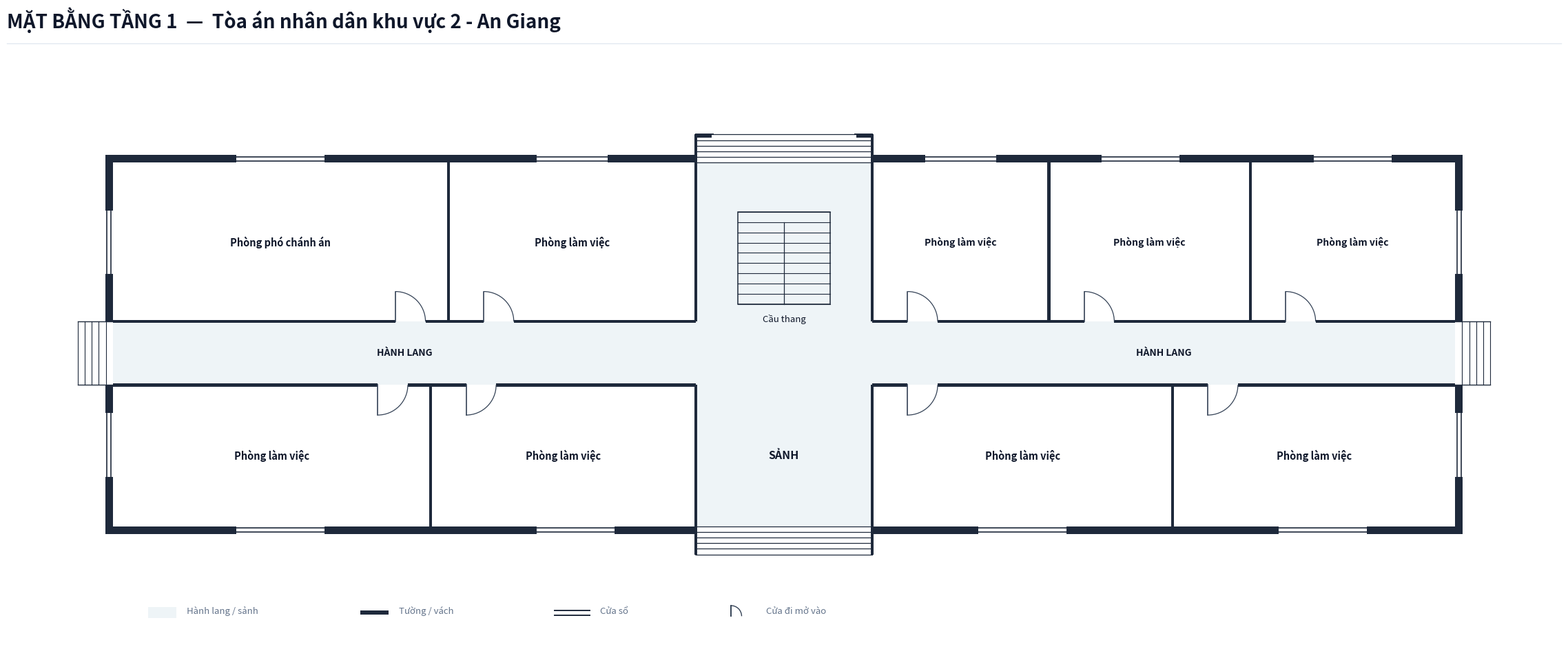

Recreate this plot in Python. (Note: this script raises an exception after producing the figure.)
import os
from typing import TypedDict, Tuple, List
import matplotlib.pyplot as plt
import matplotlib.patches as patches

class RoomDict(TypedDict):
    id: str
    name: str
    x: float
    y: float
    w: float
    h: float
    text_center: Tuple[float, float]
    door: Tuple[float, float, float, str]
    font_size: float

COURT_NAME = "Tòa án nhân dân khu vực 2 - An Giang"

def create_floorplan_tang1(court_name: str = COURT_NAME):
    # ---------------------------------------------------------
    # 1. SETUP CANVAS & CANVAS STYLING
    # ---------------------------------------------------------
    fig = plt.figure(figsize=(24, 11), dpi=300)
    ax = fig.add_axes([0.03, 0.08, 0.94, 0.82])
    ax.set_aspect('equal')
    ax.axis('off')
    fig.patch.set_facecolor('#ffffff')

    # Color Palette according to Spec
    COLOR_WALL = '#1e293b'          # Dark slate structural wall & partitions
    COLOR_FILL_CORRIDOR = '#eef4f7'  # Soft pastel grey-cyan fill for corridor/lobby
    COLOR_ROOM_FILL = '#ffffff'     # Pure white for room interior
    COLOR_DOOR_SWING = '#334155'    # Dark slate door panel and arc
    COLOR_TEXT_MAIN = '#0f172a'     # Deep navy text
    COLOR_TEXT_MUTED = '#64748b'    # Muted grey text
    COLOR_STAIR_FILL = '#eef4f7'    # Floor 1 stair fill matches lobby background

    WALL_THICKNESS = 0.22  # 220mm exterior structural wall
    PART_THICKNESS = 0.08  # 80mm interior partition wall
    W = WALL_THICKNESS
    P = PART_THICKNESS
    X_MAX = 38.0           # Single Building Total Length = 38.0m
    X_LOBBY_L = 16.5       # Lobby Left X = 16.5m
    X_LOBBY_R = 21.5       # Lobby Right X = 21.5m

    # ---------------------------------------------------------
    # 2. HEADER & LEGEND
    # ---------------------------------------------------------
    # Header Title (Single-line, font 20 bold, NO subtitle line)
    fig.text(0.03, 0.95, f'MẶT BẰNG TẦNG 1  —  {court_name}', 
             color='#0f172a', fontsize=20, fontweight='bold', family='sans-serif')
    
    # Header horizontal line
    header_line = plt.Line2D([0.03, 0.97], [0.93, 0.93], transform=fig.transFigure, color='#e2e8f0', linewidth=1.0)
    fig.lines.append(header_line)

    # Legend Box at Bottom Left
    lg_x, lg_y = 1.0, -7.5
    # Legend Item 1: Corridor fill
    ax.add_patch(patches.Rectangle((lg_x, lg_y), 0.8, 0.3, facecolor=COLOR_FILL_CORRIDOR, edgecolor='none', zorder=1))
    ax.text(lg_x + 1.1, lg_y + 0.05, 'Hành lang / sảnh', color=COLOR_TEXT_MUTED, fontsize=9.5, va='bottom')

    # Legend Item 2: Wall
    ax.add_patch(patches.Rectangle((lg_x + 6.0, lg_y + 0.1), 0.8, 0.12, facecolor=COLOR_WALL, edgecolor='none', zorder=1))
    ax.text(lg_x + 7.1, lg_y + 0.05, 'Tường / vách', color=COLOR_TEXT_MUTED, fontsize=9.5, va='bottom')

    # Legend Item 3: Window
    ax.plot([lg_x + 11.5, lg_x + 12.5], [lg_y + 0.22, lg_y + 0.22], color=COLOR_WALL, linewidth=1.4, zorder=1)
    ax.plot([lg_x + 11.5, lg_x + 12.5], [lg_y + 0.08, lg_y + 0.08], color=COLOR_WALL, linewidth=1.4, zorder=1)
    ax.text(lg_x + 12.8, lg_y + 0.05, 'Cửa sổ', color=COLOR_TEXT_MUTED, fontsize=9.5, va='bottom')

    # Legend Item 4: Door
    ax.plot([lg_x + 16.5, lg_x + 16.5], [lg_y + 0.05, lg_y + 0.35], color=COLOR_DOOR_SWING, linewidth=1.4, zorder=1)
    arc_lg = patches.Arc((lg_x + 16.5, lg_y + 0.05), 0.6, 0.6, angle=0, theta1=0, theta2=90, color=COLOR_DOOR_SWING, linewidth=1.0)
    ax.add_patch(arc_lg)
    ax.text(lg_x + 17.5, lg_y + 0.05, 'Cửa đi mở vào', color=COLOR_TEXT_MUTED, fontsize=9.5, va='bottom')

    # ---------------------------------------------------------
    # 3. CORRIDOR & LOBBY BACKGROUND FILL (TẦNG 1)
    # ---------------------------------------------------------
    # Main Horizontal Corridor (X: 0 to 38.0, Y: -0.9 to 0.9)
    ax.add_patch(patches.Rectangle((0.0, -0.9), X_MAX, 1.8, facecolor=COLOR_FILL_CORRIDOR, edgecolor='none', zorder=1))

    # South Main Lobby Space (X: 16.5 to 21.5, Y: -4.9 to -0.9)
    ax.add_patch(patches.Rectangle((X_LOBBY_L, -4.9), 5.0, 4.0, facecolor=COLOR_FILL_CORRIDOR, edgecolor='none', zorder=1))

    # North Rear Hall / Stair Lobby (X: 16.5 to 21.5, Y: 0.9 to 5.4)
    ax.add_patch(patches.Rectangle((X_LOBBY_L, 0.9), 5.0, 4.5, facecolor=COLOR_FILL_CORRIDOR, edgecolor='none', zorder=1))

    # ---------------------------------------------------------
    # 4. ROOM DEFINITIONS (TẦNG 1 - 9 PHÒNG KHU VỰC 2 AN GIANG)
    # ---------------------------------------------------------
    rooms: List[RoomDict] = [
        # === DÃY PHÍA BẮC (North Wing: Y > 0.9m) ===
        # Cánh Tây Bắc (X: 0.0 to 16.5m)
        {
            # 1. Phòng phó chánh án (KT: 7,2 x 4,8, SL: 1)
            'id': 'T1_PCA', 'name': 'Phòng phó chánh án',
            'x': 0.0, 'y': 0.9, 'w': 9.5, 'h': 4.5,
            'text_center': (4.75, 3.15),
            'door': (8.0, 0.9, 0.85, 'N_IN_RIGHT'),
            'font_size': 10.5
        },
        {
            # 2. Phòng làm việc (KT: 3,6 x 4,5, SL: 2)
            'id': 'T1_LV1', 'name': 'Phòng làm việc',
            'x': 9.5, 'y': 0.9, 'w': 7.0, 'h': 4.5,
            'text_center': (13.0, 3.15),
            'door': (10.5, 0.9, 0.85, 'N_IN_RIGHT'),
            'font_size': 10.5
        },
        # Cánh Đông Bắc (X: 21.5 to 38.0m)
        {
            # 3. Phòng làm việc (KT: 3,6 x 4,5, SL: 1)
            'id': 'T1_LV2', 'name': 'Phòng làm việc',
            'x': 21.5, 'y': 0.9, 'w': 5.0, 'h': 4.5,
            'text_center': (24.0, 3.15),
            'door': (22.5, 0.9, 0.85, 'N_IN_RIGHT'),
            'font_size': 10.0
        },
        {
            # 4. Phòng làm việc (KT: 4,2 x 4,5, SL: 2)
            'id': 'T1_LV3', 'name': 'Phòng làm việc',
            'x': 26.5, 'y': 0.9, 'w': 5.7, 'h': 4.5,
            'text_center': (29.35, 3.15),
            'door': (27.5, 0.9, 0.85, 'N_IN_RIGHT'),
            'font_size': 10.0
        },
        {
            # 5. Phòng làm việc (KT: 4,2 x 4,5, SL: 2)
            'id': 'T1_LV4', 'name': 'Phòng làm việc',
            'x': 32.2, 'y': 0.9, 'w': 5.8, 'h': 4.5,
            'text_center': (35.1, 3.15),
            'door': (33.2, 0.9, 0.85, 'N_IN_RIGHT'),
            'font_size': 10.0
        },

        # === DÃY PHÍA NAM (South Wing: Y < -0.9m) ===
        # Cánh Tây Nam (X: 0.0 to 16.5m)
        {
            # 6. Phòng làm việc (KT: 6,3 x 3, SL: 2)
            'id': 'T1_LV5', 'name': 'Phòng làm việc',
            'x': 0.0, 'y': -4.9, 'w': 9.0, 'h': 4.0,
            'text_center': (4.5, -2.9),
            'door': (7.5, -0.9, 0.85, 'S_IN_RIGHT'),
            'font_size': 10.5
        },
        {
            # 7. Phòng làm việc (KT: 4,2 x 4,5, SL: 2)
            'id': 'T1_LV6', 'name': 'Phòng làm việc',
            'x': 9.0, 'y': -4.9, 'w': 7.5, 'h': 4.0,
            'text_center': (12.75, -2.9),
            'door': (10.0, -0.9, 0.85, 'S_IN_RIGHT'),
            'font_size': 10.5
        },
        # Cánh Đông Nam (X: 21.5 to 38.0m)
        {
            # 8. Phòng làm việc (KT: 6,3 x 3, SL: 2)
            'id': 'T1_LV7', 'name': 'Phòng làm việc',
            'x': 21.5, 'y': -4.9, 'w': 8.5, 'h': 4.0,
            'text_center': (25.75, -2.9),
            'door': (22.5, -0.9, 0.85, 'S_IN_RIGHT'),
            'font_size': 10.5
        },
        {
            # 9. Phòng làm việc (KT: 4,2 x 4,5, SL: 2)
            'id': 'T1_LV8', 'name': 'Phòng làm việc',
            'x': 30.0, 'y': -4.9, 'w': 8.0, 'h': 4.0,
            'text_center': (34.0, -2.9),
            'door': (31.0, -0.9, 0.85, 'S_IN_RIGHT'),
            'font_size': 10.5
        },
    ]

    # Draw Room Background Fills (Pure white `#ffffff`)
    for r in rooms:
        rect = patches.Rectangle((r['x'], r['y']), r['w'], r['h'], facecolor=COLOR_ROOM_FILL, edgecolor='none', zorder=2)
        ax.add_patch(rect)

    # ---------------------------------------------------------
    # 5. STAIRCASE & ENTRANCE/EXIT STEPS (TẦNG 1 SPECIFIC)
    # ---------------------------------------------------------
    # Central Staircase inside North Hall (Background matches sảnh fill COLOR_FILL_CORRIDOR)
    stair_x, stair_y, stair_w, stair_h = 17.7, 1.4, 2.6, 2.6
    stair_bg = patches.Rectangle((stair_x, stair_y), stair_w, stair_h, 
                                 facecolor=COLOR_STAIR_FILL, edgecolor=COLOR_WALL, linewidth=1.1, zorder=3)
    ax.add_patch(stair_bg)

    num_treads = 9
    for i in range(num_treads + 1):
        sy = stair_y + i * (stair_h / num_treads)
        ax.plot([stair_x, stair_x + stair_w], [sy, sy], color=COLOR_WALL, linewidth=0.8, zorder=4)

    # Vertical line down center starting from step 2 down to bottom
    mid_x = stair_x + stair_w / 2.0
    top_step_y = stair_y + (num_treads - 1) * (stair_h / num_treads)
    ax.plot([mid_x, mid_x], [stair_y, top_step_y], color=COLOR_WALL, linewidth=0.9, zorder=4)

    # Staircase label underneath box
    ax.text(stair_x + stair_w / 2.0, stair_y - 0.3, 'Cầu thang', 
            color=COLOR_TEXT_MAIN, fontsize=9.5, ha='center', va='top', zorder=5)

    # 1. Front Main Entrance Steps at South (Y = -4.9 to -5.7)
    for sy in [-4.9, -5.06, -5.22, -5.38, -5.54, -5.70]:
        ax.plot([X_LOBBY_L, X_LOBBY_R], [sy, sy], color=COLOR_WALL, linewidth=0.9, zorder=4)
    # South entrance side cheek lines
    ax.plot([X_LOBBY_L, X_LOBBY_L], [-4.9, -5.70], color=COLOR_WALL, linewidth=1.2, zorder=4)
    ax.plot([X_LOBBY_R, X_LOBBY_R], [-4.9, -5.70], color=COLOR_WALL, linewidth=1.2, zorder=4)

    # 2. Rear Exit Steps & Passage Walls at North (Y = 5.4 to 6.2)
    for sy in [5.4, 5.56, 5.72, 5.88, 6.04, 6.20]:
        ax.plot([X_LOBBY_L, X_LOBBY_R], [sy, sy], color=COLOR_WALL, linewidth=0.9, zorder=4)
    # North exit side cheek lines extending upwards
    ax.plot([X_LOBBY_L, X_LOBBY_L], [5.4, 6.20], color=COLOR_WALL, linewidth=1.2, zorder=4)
    ax.plot([X_LOBBY_R, X_LOBBY_R], [5.4, 6.20], color=COLOR_WALL, linewidth=1.2, zorder=4)
    # North exit inward wall hooks at top end (0.5m)
    ax.plot([X_LOBBY_L, X_LOBBY_L + 0.5], [6.20, 6.20], color=COLOR_WALL, linewidth=1.4, zorder=4)
    ax.plot([X_LOBBY_R - 0.5, X_LOBBY_R], [6.20, 6.20], color=COLOR_WALL, linewidth=1.4, zorder=4)

    # Outdoor Side Steps at Corridor Ends (East & West Exits)
    for i in range(5):
        step_x = -0.2 * (i + 1)
        ax.plot([step_x, step_x], [-0.9, 0.9], color=COLOR_WALL, linewidth=0.8, zorder=2)
    ax.plot([-1.0, 0.0], [0.9, 0.9], color=COLOR_WALL, linewidth=1.0, zorder=2)
    ax.plot([-1.0, 0.0], [-0.9, -0.9], color=COLOR_WALL, linewidth=1.0, zorder=2)

    for i in range(5):
        step_x = X_MAX + 0.2 * (i + 1)
        ax.plot([step_x, step_x], [-0.9, 0.9], color=COLOR_WALL, linewidth=0.8, zorder=2)
    ax.plot([X_MAX, X_MAX + 1.0], [0.9, 0.9], color=COLOR_WALL, linewidth=1.0, zorder=2)
    ax.plot([X_MAX, X_MAX + 1.0], [-0.9, -0.9], color=COLOR_WALL, linewidth=1.0, zorder=2)

    # Labels for Lobby and Corridor
    ax.text((X_LOBBY_L + X_LOBBY_R)/2.0, -2.9, 'SẢNH', 
            color=COLOR_TEXT_MAIN, fontsize=11.5, fontweight='bold', ha='center', va='center', zorder=5)
    ax.text(8.25, 0.0, 'HÀNH LANG', 
            color=COLOR_TEXT_MAIN, fontsize=10.0, fontweight='bold', ha='center', va='center', zorder=5)
    ax.text(29.75, 0.0, 'HÀNH LANG', 
            color=COLOR_TEXT_MAIN, fontsize=10.0, fontweight='bold', ha='center', va='center', zorder=5)

    # ---------------------------------------------------------
    # 6. DRAW WALLS (FLUSH & UNBROKEN PARTITIONS)
    # ---------------------------------------------------------
    def draw_wall(x, y, w, h):
        rect = patches.Rectangle((x, y), w, h, facecolor=COLOR_WALL, edgecolor='none', zorder=10)
        ax.add_patch(rect)

    # Exterior West Wall (SPLIT TO LEAVE CORRIDOR Y: -0.9 TO 0.9 UNBLOCKED!)
    draw_wall(-W, 0.9, W, 4.5 + W)
    draw_wall(-W, -4.9 - W, W, 4.0 + W)

    # Exterior East Wall (SPLIT TO LEAVE CORRIDOR Y: -0.9 TO 0.9 UNBLOCKED!)
    draw_wall(X_MAX, 0.9, W, 4.5 + W)
    draw_wall(X_MAX, -4.9 - W, W, 4.0 + W)

    # North Top Outer Wall (with opening for rear exit at X: 16.5 to 21.5)
    draw_wall(-W, 5.4, X_LOBBY_L + W, W)
    draw_wall(X_LOBBY_R, 5.4, (X_MAX - X_LOBBY_R) + W, W)

    # South Bottom Outer Wall (with opening for front entrance at X: 16.5 to 21.5)
    draw_wall(-W, -4.9 - W, X_LOBBY_L + W, W)
    draw_wall(X_LOBBY_R, -4.9 - W, (X_MAX - X_LOBBY_R) + W, W)

    # South Front Entrance Side Wall Cheeks
    draw_wall(X_LOBBY_L - P/2, -5.7, P, 0.8)
    draw_wall(X_LOBBY_R - P/2, -5.7, P, 0.8)

    # North Rear Exit Side Wall Cheeks & Hooks
    draw_wall(X_LOBBY_L - P/2, 5.4, P, 0.8)
    draw_wall(X_LOBBY_R - P/2, 5.4, P, 0.8)
    draw_wall(X_LOBBY_L - P/2, 6.2 - P, 0.5, P)
    draw_wall(X_LOBBY_R + P/2 - 0.5, 6.2 - P, 0.5, P)

    # North Interior Room Partitions (Vertical walls between rooms)
    draw_wall(9.5 - P/2, 0.9, P, 4.5)
    draw_wall(X_LOBBY_L - P/2, 0.9, P, 4.5)
    draw_wall(X_LOBBY_R - P/2, 0.9, P, 4.5)
    draw_wall(26.5 - P/2, 0.9, P, 4.5)
    draw_wall(32.2 - P/2, 0.9, P, 4.5)

    # South Interior Room Partitions (Vertical walls between rooms)
    draw_wall(9.0 - P/2, -4.9, P, 4.0)
    draw_wall(X_LOBBY_L - P/2, -4.9, P, 4.0)
    draw_wall(X_LOBBY_R - P/2, -4.9, P, 4.0)
    draw_wall(30.0 - P/2, -4.9, P, 4.0)

    # ---------------------------------------------------------
    # 7. CORRIDOR WALLS WITH CLEAN DOOR CUTOUTS
    # ---------------------------------------------------------
    # North Corridor Wall at Y = 0.9 (from X=0 to 16.5, and 21.5 to 38.0)
    # Collect door segments along North corridor wall
    north_doors = [r['door'] for r in rooms if r['y'] > 0.0]
    # West North Corridor Wall (0.0 to 16.5)
    x_curr = 0.0
    for d in sorted([d for d in north_doors if d[0] < X_LOBBY_L], key=lambda item: item[0]):
        dx, dy, dw, _ = d
        if dx > x_curr:
            draw_wall(x_curr, 0.9 - P/2, dx - x_curr, P)
        x_curr = dx + dw
    if x_curr < X_LOBBY_L:
        draw_wall(x_curr, 0.9 - P/2, X_LOBBY_L - x_curr, P)

    # East North Corridor Wall (21.5 to 38.0)
    x_curr = X_LOBBY_R
    for d in sorted([d for d in north_doors if d[0] >= X_LOBBY_R], key=lambda item: item[0]):
        dx, dy, dw, _ = d
        if dx > x_curr:
            draw_wall(x_curr, 0.9 - P/2, dx - x_curr, P)
        x_curr = dx + dw
    if x_curr < X_MAX:
        draw_wall(x_curr, 0.9 - P/2, X_MAX - x_curr, P)

    # South Corridor Wall at Y = -0.9 (from X=0 to 16.5, and 21.5 to 38.0)
    south_doors = [r['door'] for r in rooms if r['y'] < 0.0]
    # West South Corridor Wall (0.0 to 16.5)
    x_curr = 0.0
    for d in sorted([d for d in south_doors if d[0] < X_LOBBY_L], key=lambda item: item[0]):
        dx, dy, dw, _ = d
        if dx > x_curr:
            draw_wall(x_curr, -0.9 - P/2, dx - x_curr, P)
        x_curr = dx + dw
    if x_curr < X_LOBBY_L:
        draw_wall(x_curr, -0.9 - P/2, X_LOBBY_L - x_curr, P)

    # East South Corridor Wall (21.5 to 38.0)
    x_curr = X_LOBBY_R
    for d in sorted([d for d in south_doors if d[0] >= X_LOBBY_R], key=lambda item: item[0]):
        dx, dy, dw, _ = d
        if dx > x_curr:
            draw_wall(x_curr, -0.9 - P/2, dx - x_curr, P)
        x_curr = dx + dw
    if x_curr < X_MAX:
        draw_wall(x_curr, -0.9 - P/2, X_MAX - x_curr, P)

    # ---------------------------------------------------------
    # 8. DOORS & DOOR SWING ARCS
    # ---------------------------------------------------------
    for r in rooms:
        dx, dy, dw, dtype = r['door']
        if dtype == 'N_IN_RIGHT':
            # Door at North corridor line swinging into room (upward)
            # Hinge at dx, blade opens to dx, dy + dw
            ax.plot([dx, dx], [dy, dy + dw], color=COLOR_DOOR_SWING, linewidth=1.2, zorder=12)
            arc = patches.Arc((dx, dy), 2*dw, 2*dw, angle=0, theta1=0, theta2=90, 
                              color=COLOR_DOOR_SWING, linewidth=0.9, linestyle='-', zorder=12)
            ax.add_patch(arc)
        elif dtype == 'S_IN_RIGHT':
            # Door at South corridor line swinging into room (downward)
            # Hinge at dx, blade opens to dx, dy - dw
            ax.plot([dx, dx], [dy, dy - dw], color=COLOR_DOOR_SWING, linewidth=1.2, zorder=12)
            arc = patches.Arc((dx, dy), 2*dw, 2*dw, angle=0, theta1=270, theta2=360, 
                              color=COLOR_DOOR_SWING, linewidth=0.9, linestyle='-', zorder=12)
            ax.add_patch(arc)

    # ---------------------------------------------------------
    # 9. WINDOWS (DOUBLE PARALLEL LINES ON EXTERIOR WALLS)
    # ---------------------------------------------------------
    def draw_window(x, y, w, h, is_horizontal=True):
        rect = patches.Rectangle((x, y), w, h, facecolor='#ffffff', edgecolor='none', zorder=15)
        ax.add_patch(rect)
        if is_horizontal:
            ax.plot([x, x + w], [y + h*0.25, y + h*0.25], color=COLOR_WALL, linewidth=1.2, zorder=16)
            ax.plot([x, x + w], [y + h*0.75, y + h*0.75], color=COLOR_WALL, linewidth=1.2, zorder=16)
        else:
            ax.plot([x + w*0.25, x + w*0.25], [y, y + h], color=COLOR_WALL, linewidth=1.2, zorder=16)
            ax.plot([x + w*0.75, x + w*0.75], [y, y + h], color=COLOR_WALL, linewidth=1.2, zorder=16)

    # North exterior windows
    draw_window(3.5, 5.4, 2.5, W)
    draw_window(12.0, 5.4, 2.0, W)
    draw_window(23.0, 5.4, 2.0, W)
    draw_window(28.0, 5.4, 2.2, W)
    draw_window(34.0, 5.4, 2.2, W)

    # South exterior windows
    draw_window(3.5, -4.9 - W, 2.5, W)
    draw_window(12.0, -4.9 - W, 2.2, W)
    draw_window(24.5, -4.9 - W, 2.5, W)
    draw_window(33.0, -4.9 - W, 2.5, W)

    # Exterior West and East Room Windows
    draw_window(-W, 2.25, W, 1.8, is_horizontal=False)
    draw_window(-W, -3.5, W, 1.8, is_horizontal=False)
    draw_window(X_MAX, 2.25, W, 1.8, is_horizontal=False)
    draw_window(X_MAX, -3.5, W, 1.8, is_horizontal=False)

    # ---------------------------------------------------------
    # 10. ROOM TEXT LABELS (CENTERED, DEEP NAVY, BOLD)
    # ---------------------------------------------------------
    for r in rooms:
        tx, ty = r['text_center']
        ax.text(tx, ty, r['name'], color=COLOR_TEXT_MAIN, 
                fontsize=r['font_size'], fontweight='bold', ha='center', va='center', zorder=20)

    # ---------------------------------------------------------
    # 11. EXPORT IMAGE (300 DPI, WHITE BACKGROUND)
    # ---------------------------------------------------------
    out_dir = os.path.dirname(os.path.abspath(__file__))
    out_path = os.path.join(out_dir, 'mat_bang_tang_1.png')
    plt.savefig(out_path, dpi=300, facecolor='#ffffff', bbox_inches='tight')
    plt.close()
    print(f"Floorplan Tang 1 successfully generated at: {out_path}")

if __name__ == '__main__':
    create_floorplan_tang1()
